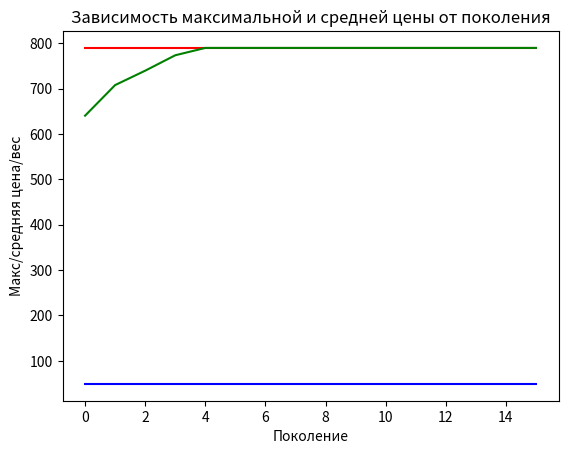

Source code (Python):
import random
from pprint import pprint
import matplotlib.pyplot as plt

# RANDOM_SEED = 42
# random.seed(RANDOM_SEED)

ITEMS_COUNT = 20  # вещей в куче до загрузки в рюкзак
ITEMS = {
    'weight': [random.randint(1, 5) for _ in range(ITEMS_COUNT)],
    'price': [random.randint(1, 100) for _ in range(ITEMS_COUNT)]
}
BAG_SIZE = 1000 # максимальный вес рюкзака

# ITEMS_COUNT = 3
# ITEMS = {
#     'weight': [1, 4, 3],
#     'price': [1500, 3000, 2000]
# }
# BAG_SIZE = 4  # максимальный вес рюкзака

# ITEMS_COUNT = 4
# ITEMS = {
#     'weight': [5, 4, 10, 9],
#     'price': [7, 6, 3, 5]
# }
# BAG_SIZE = 19  # максимальный вес рюкзака

# настройки генетического алгоритма
POPULATION_SIZE = 30
P_CROSSOVER = 0.9
P_MUTATION = 0.1
MAX_GENERATIONS = 15


def get_weight(ind: list):
    return sum(map(lambda x, y: x * y, ITEMS['weight'], ind))


def get_price(ind: list):
    return sum(map(lambda x, y: x * y, ITEMS['price'], ind))


def individual_is_valid(ind: list):
    return True if get_weight(ind) <= BAG_SIZE else False


def generate_valid_individual():
    individual = None
    while not individual or not individual_is_valid(individual):
        individual = [random.randint(0, 1) if ITEMS['weight'][i] <= BAG_SIZE else 0 for i in range(ITEMS_COUNT)]
    print(individual)
    return individual


def sel_tournament(population):
    len_p = len(population)
    offspring = []
    for n in range(len_p):
        i1 = i2 = i3 = 0
        while i1 == i2 or i1 == i3 or i2 == i3:
            i1, i2, i3 = (random.randint(0, len_p - 1) for _ in range(3))
        tournament_list = (population[i1], population[i2], population[i3])
        price_list = list((map(get_price, tournament_list)))
        offspring.append(list(max(zip(price_list, tournament_list))[1]))
    return offspring


def cx_one_point(child1: list, child2: list):
    s = random.randint(1, len(child1) - 2)
    result1, result2 = [], []
    result1[:], result2[:] = child1, child2
    result1[:s], result2[s:] = child2[:s], child1[s:]
    if individual_is_valid(result1):
        child1 = result1
    if individual_is_valid(result2):
        child2 = result2


def mut_flit_bit(mutant, indpb=0.01):
    for indx in range(len(mutant)):
        if random.random() < indpb:
            mutant_candidate = list(mutant)
            mutant_candidate[indx] = 0 if mutant[indx] == 1 else 1
            if individual_is_valid(mutant_candidate):
                mutant = mutant_candidate


population = [generate_valid_individual() for __ in range(POPULATION_SIZE)]
generation_count = 0
max_prices = []
mean_prices = []
ind_weight = []

# print(*[f'{sum(map(lambda x, y: x * y, ITEMS["weight"], ind))}, {ind}' for ind in population])

while generation_count <= MAX_GENERATIONS:
    generation_count += 1

    offspring = sel_tournament(population)
    # print('Tourn: ',*[f'{sum(map(lambda x, y: x * y, ITEMS["weight"], ind))}, {ind}' for ind in offspring])

    for child1, child2 in zip(offspring[::2], offspring[1::2]):
        if random.random() < P_CROSSOVER:
            cx_one_point(child1, child2)

    # print('Cross: ',*[f'{sum(map(lambda x, y: x * y, ITEMS["weight"], ind))}, {ind}' for ind in offspring])

    for mutant in offspring:
        if random.random() < P_MUTATION:
            mut_flit_bit(mutant, indpb=1.0 / ITEMS_COUNT)

    # print('Mutant: ',*[f'{sum(map(lambda x, y: x * y, ITEMS["weight"], ind))}, {ind}' for ind in offspring])

    population[:] = offspring

    # print(*[f'{sum(map(lambda x, y: x * y, ITEMS["weight"], ind))}, {ind}' for ind in population])

    price_list = list(map(get_price, population))
    max_price = max(price_list)
    mean_price = sum(price_list) / len(population)
    best_individual = population[price_list.index(max_price)]
    best_individual_weight = get_weight(best_individual)
    for i in range(len(best_individual)):
        if best_individual[i] == 1:
            print(f'item {i}, weight: {ITEMS["weight"][i]}, price: {ITEMS["price"][i]}')
    print('Общий вес:', best_individual_weight)
    print('Общая цена:', max_price)
    max_prices.append(max_price)
    mean_prices.append(mean_price)
    ind_weight.append(best_individual_weight)

print('==============куча================')
for i in range(ITEMS_COUNT):
    print(f'item {i}, weight: {ITEMS["weight"][i]}, price: {ITEMS["price"][i]}')

plt.plot(max_prices, color='red')
plt.plot(mean_prices, color='green')
plt.plot(ind_weight, color='blue')
plt.xlabel('Поколение')
plt.ylabel('Макс/средняя цена/вес')
plt.title('Зависимость максимальной и средней цены от поколения')
plt.show()

# ind = [random.randint(0, 1) for _ in range(ITEMS_COUNT)]
# print(ITEMS['weight'], ind, sep='\n')
# print(*map(lambda x, y: x * y, ITEMS['weight'], ind))
# print(sum(map(lambda x, y: x * y, ITEMS['weight'], ind)))

# pprint(population)
